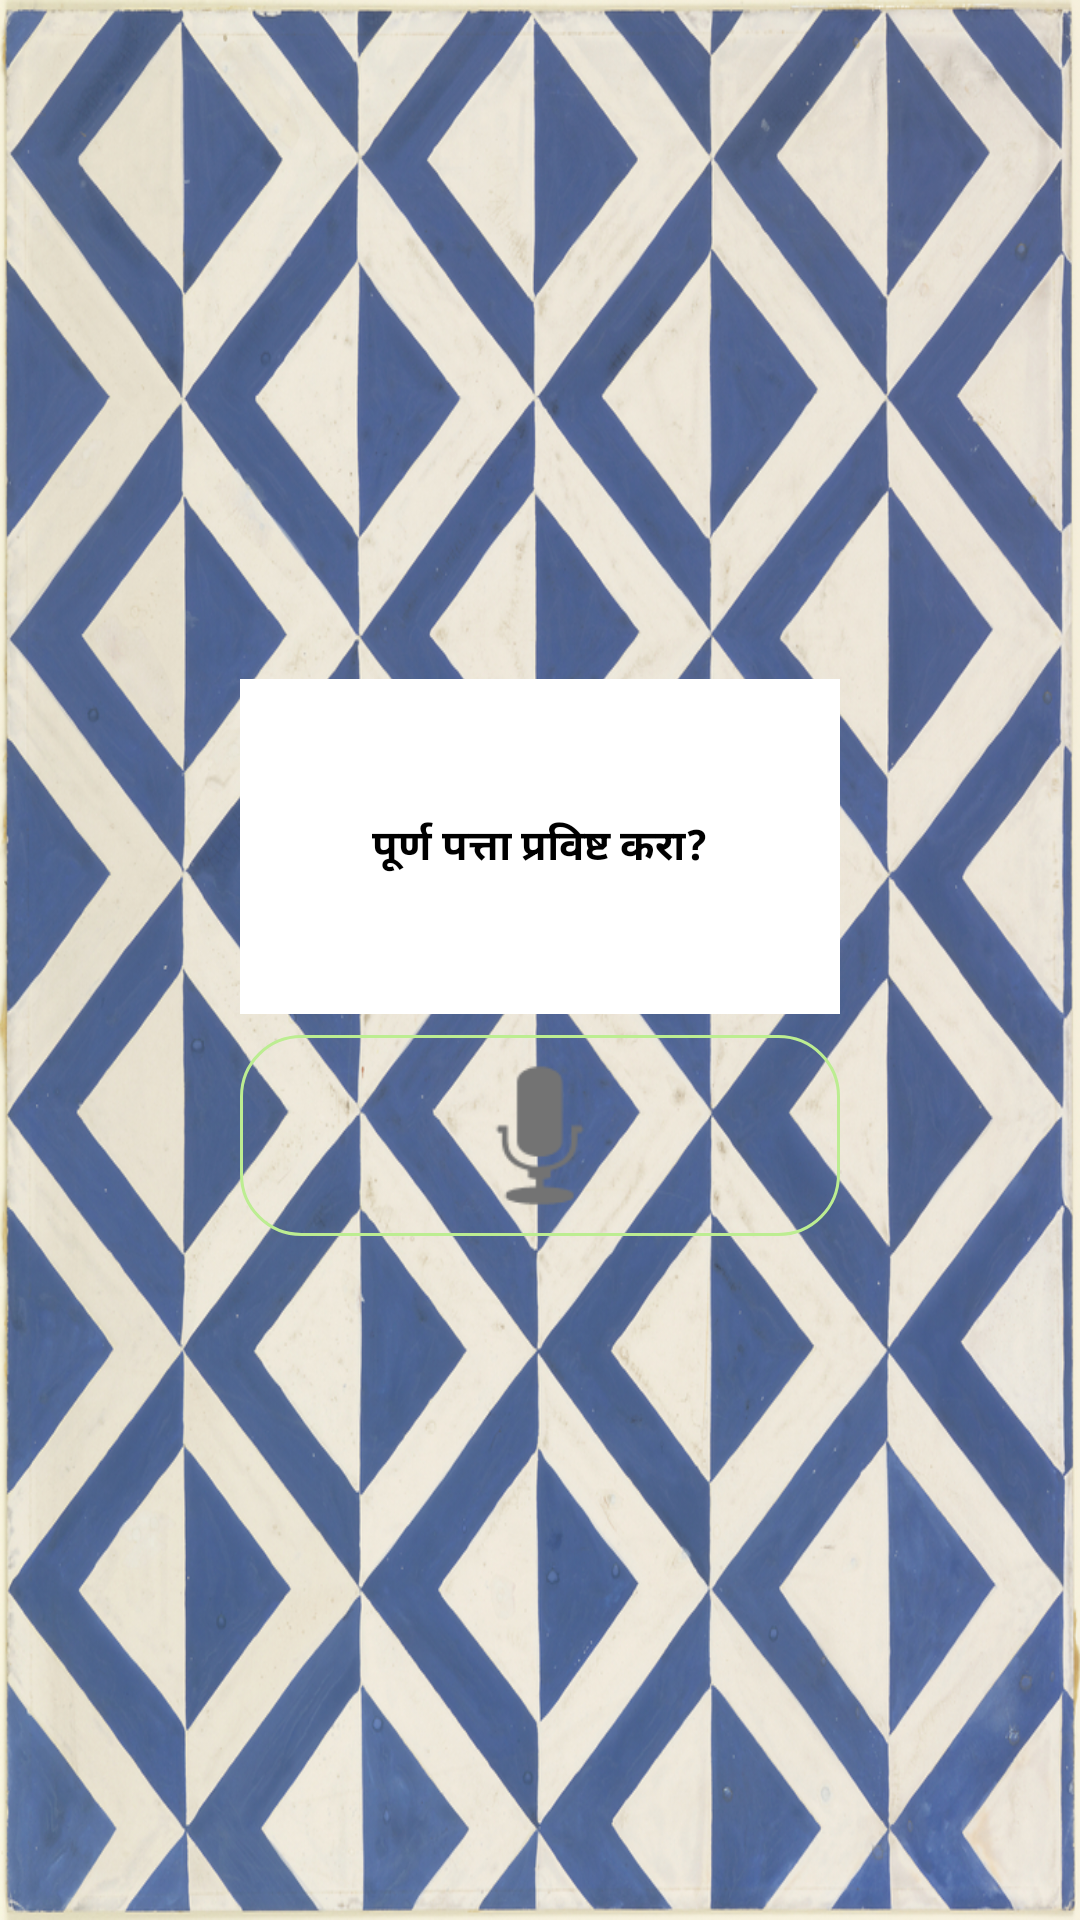

Layout XML and referenced resources for this Android screen:
<!-- AndroidManifest.xml: application theme AppTheme -->
<!-- res/layout/activity_offers_first.xml -->
<?xml version="1.0" encoding="utf-8"?>
<android.support.constraint.ConstraintLayout xmlns:android="http://schemas.android.com/apk/res/android"
    xmlns:app="http://schemas.android.com/apk/res-auto"
    xmlns:tools="http://schemas.android.com/tools"
    android:layout_width="match_parent"
    android:background="@drawable/back"
    android:layout_height="match_parent"
    android:id="@+id/mainid"
    tools:context=".OffersFirst">

    <LinearLayout
        android:layout_width="match_parent"
        android:layout_height="match_parent"
        android:orientation="vertical">


    <TextView
        android:layout_width="match_parent"
        android:layout_height="0dp"
        android:layout_weight="1"
        android:layout_gravity="center"
        android:gravity="center"
        android:textStyle="bold"
        android:textColor="#000000"
        android:text=""/>

    <TextView
        android:layout_width="200dp"
        android:layout_height="0dp"
        android:layout_margin="3dp"
        android:padding="10dp"
        android:layout_weight="0.5"
        android:background="#FFFFFF"
        android:layout_gravity="center"
        android:gravity="center"
        android:textStyle="bold"
        android:textColor="#000000"
        android:text="पूर्ण पत्ता प्रविष्ट करा?"/>


    <LinearLayout
        android:layout_height="0dp"
        android:layout_width="200dp"
        android:layout_gravity="center"
        android:background="@drawable/blackborder"
        android:layout_margin="4dp"
        android:layout_weight="0.3"
        android:orientation="horizontal">


        <ImageView
            android:id="@+id/btnSpeak"
            android:layout_width="200dp"
            android:layout_height="match_parent"
            android:layout_weight="0.5"
            android:src="@android:drawable/ic_btn_speak_now"/>

    </LinearLayout>

    <TextView
        android:layout_width="match_parent"
        android:layout_height="0dp"
        android:layout_weight="1"
        android:layout_gravity="center"
        android:gravity="center"
        android:textStyle="bold"
        android:textColor="#000000"
        android:text=""/>


</LinearLayout>

</android.support.constraint.ConstraintLayout>
<!-- resources referenced by this layout -->
<resources>
  <!-- drawable back: jpg bitmap (drawable, 960731 bytes) -->
  <!-- drawable blackborder (drawable) -->
  <shape
      xmlns:android="http://schemas.android.com/apk/res/android"
      android:shape="rectangle">
  
  
      <corners
          android:bottomLeftRadius="20dp"
          android:bottomRightRadius="20dp"
          android:topLeftRadius="20dp"
          android:topRightRadius="20dp"
          />
  
      <stroke
          android:width="1dp"
          android:color="#BCED91">
  
      </stroke>
  </shape>
  <style name="AppTheme" parent="Theme.AppCompat.Light">
          
          <item name="colorPrimary">#03DAC6</item>
          <item name="colorButtonNormal">#BCED91</item>
          <item name="colorPrimaryDark">#000000</item>
          
      </style>
</resources>
